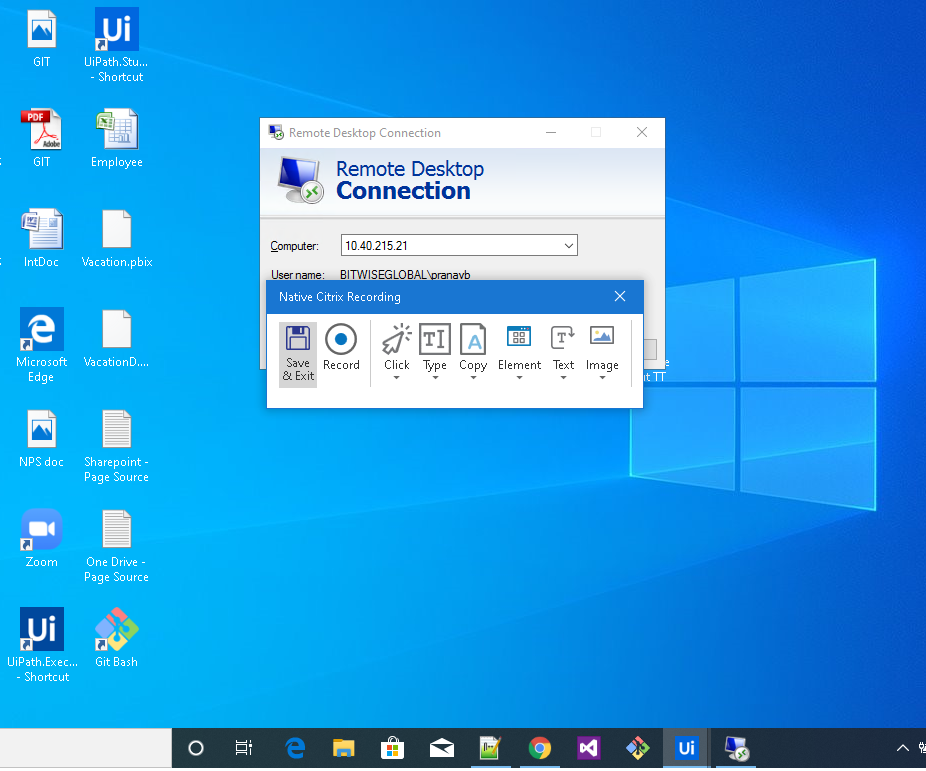
Workflow: NativeCitrix

Step 1: Attach Window 'RemoteApp Tscshellc' on the element in window 'RemoteApp' (mstsc.exe)

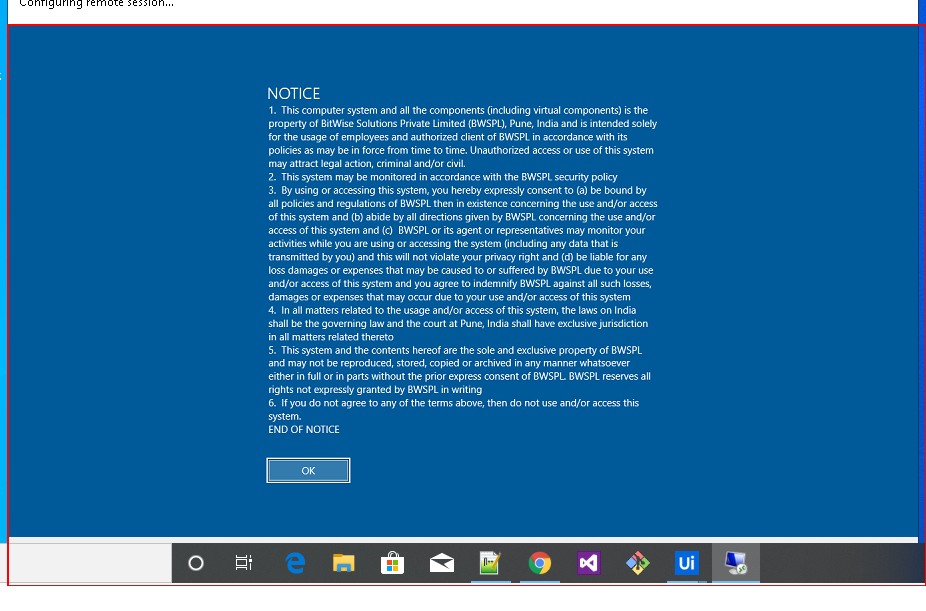
Step 2: click on the element in window 'RemoteApp'